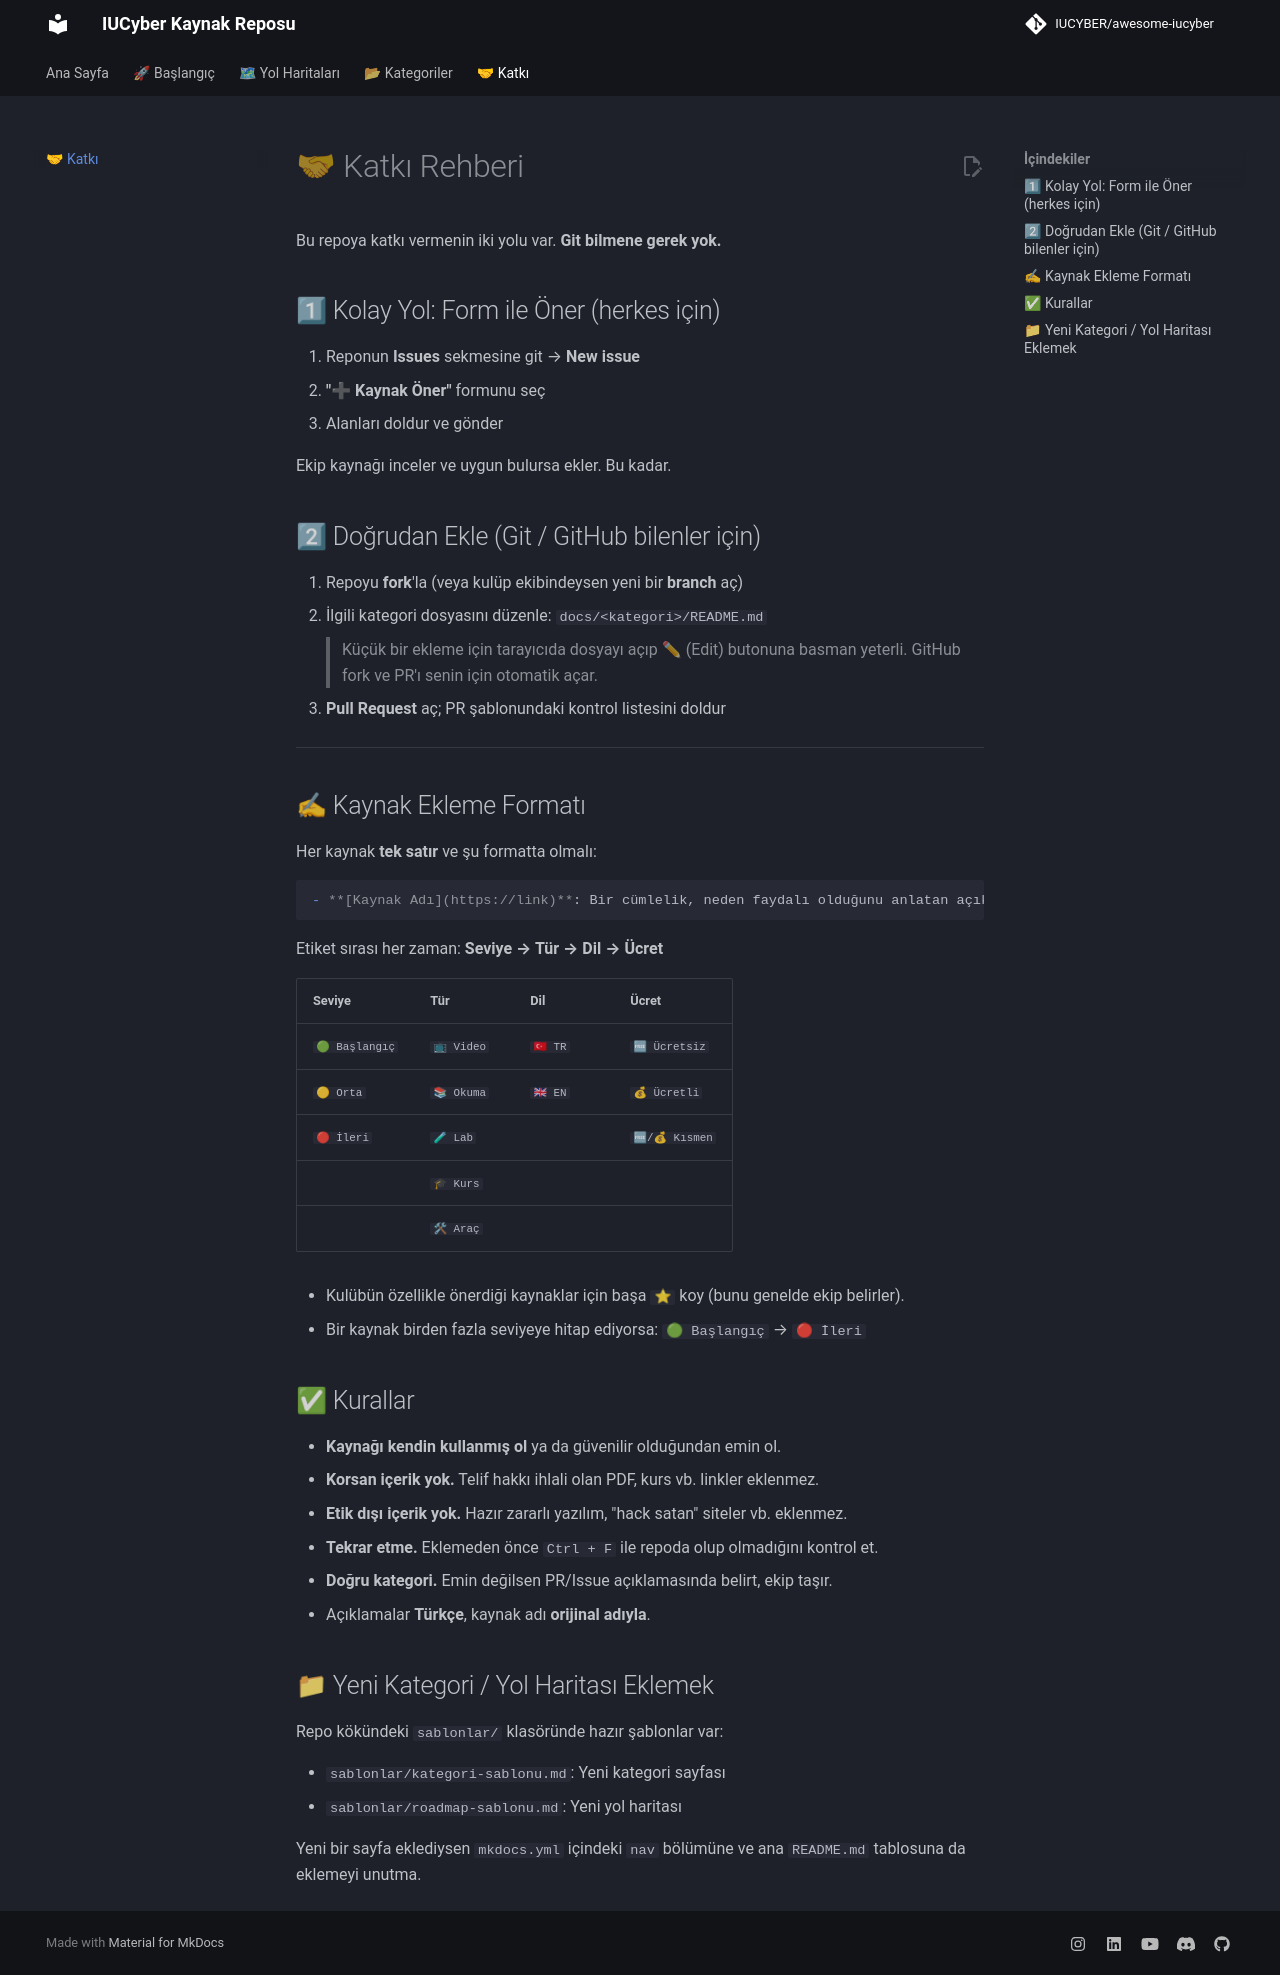

repository: IUCYBER/awesome-iucyber · page: CONTRIBUTING/index.html · generator: mkdocs

# 🤝 Katkı Rehberi

Bu repoya katkı vermenin iki yolu var. **Git bilmene gerek yok.**

## 1⃣ Kolay Yol: Form ile Öner (herkes için)

1. Reponun **Issues** sekmesine git → **New issue**
2. **"➕ Kaynak Öner"** formunu seç
3. Alanları doldur ve gönder

Ekip kaynağı inceler ve uygun bulursa ekler. Bu kadar.

## 2⃣ Doğrudan Ekle (Git / GitHub bilenler için)

1. Repoyu **fork**'la (veya kulüp ekibindeysen yeni bir **branch** aç)
2. İlgili kategori dosyasını düzenle: `docs/<kategori>/README.md`
   > Küçük bir ekleme için tarayıcıda dosyayı açıp ✏ (Edit) butonuna basman yeterli. GitHub fork ve PR'ı senin için otomatik açar.
3. **Pull Request** aç; PR şablonundaki kontrol listesini doldur

---

## ✍ Kaynak Ekleme Formatı

Her kaynak **tek satır** ve şu formatta olmalı:

```markdown
- **[Kaynak Adı](https://link)**: Bir cümlelik, neden faydalı olduğunu anlatan açıklama. `🟢 Başlangıç` `🧪 Lab` `🇬🇧 EN` `🆓 Ücretsiz`
```

Etiket sırası her zaman: **Seviye → Tür → Dil → Ücret**

| Seviye | Tür | Dil | Ücret |
| ------ | --- | --- | ----- |
| `🟢 Başlangıç` | `📺 Video` | `🇹🇷 TR` | `🆓 Ücretsiz` |
| `🟡 Orta`      | `📚 Okuma` | `🇬🇧 EN` | `💰 Ücretli` |
| `🔴 İleri`     | `🧪 Lab`   |          | `🆓/💰 Kısmen` |
|                | `🎓 Kurs`  |          |  |
|                | `🛠 Araç`  |          |  |

- Kulübün özellikle önerdiği kaynaklar için başa `⭐` koy (bunu genelde ekip belirler).
- Bir kaynak birden fazla seviyeye hitap ediyorsa: `🟢 Başlangıç` → `🔴 İleri`

## ✅ Kurallar

- **Kaynağı kendin kullanmış ol** ya da güvenilir olduğundan emin ol.
- **Korsan içerik yok.** Telif hakkı ihlali olan PDF, kurs vb. linkler eklenmez.
- **Etik dışı içerik yok.** Hazır zararlı yazılım, "hack satan" siteler vb. eklenmez.
- **Tekrar etme.** Eklemeden önce `Ctrl + F` ile repoda olup olmadığını kontrol et.
- **Doğru kategori.** Emin değilsen PR/Issue açıklamasında belirt, ekip taşır.
- Açıklamalar **Türkçe**, kaynak adı **orijinal adıyla**.

## 📁 Yeni Kategori / Yol Haritası Eklemek

Repo kökündeki `sablonlar/` klasöründe hazır şablonlar var:

- `sablonlar/kategori-sablonu.md`: Yeni kategori sayfası
- `sablonlar/roadmap-sablonu.md`: Yeni yol haritası

Yeni bir sayfa eklediysen `mkdocs.yml` içindeki `nav` bölümüne ve ana `README.md` tablosuna da eklemeyi unutma.
